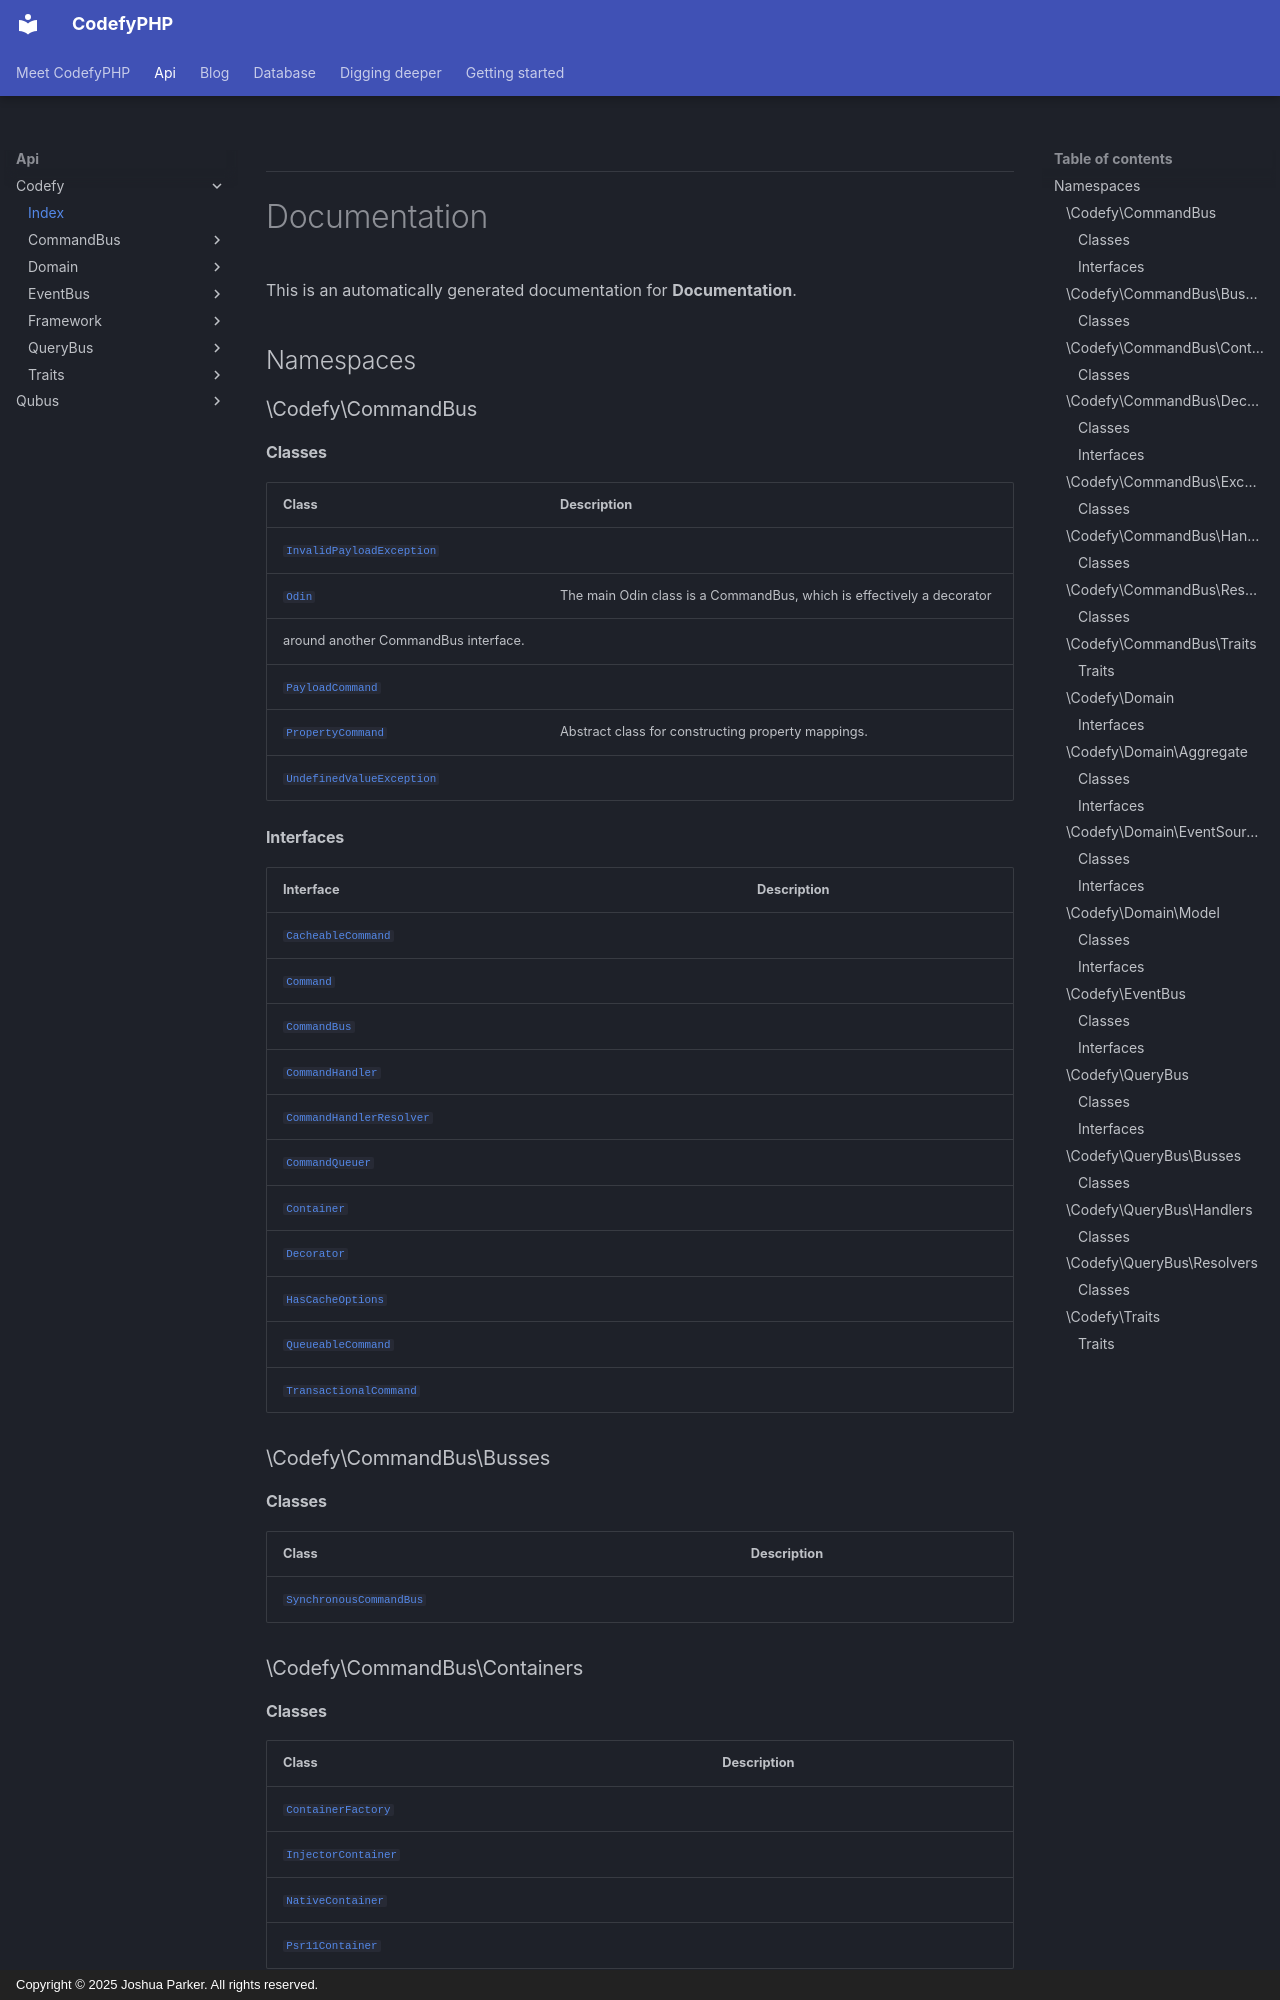

repository: codefyphp/docs · page: api/Codefy/index.html · generator: mkdocs · copyright: Copyright © 2025 Joshua Parker. All rights reserved.


***

# Documentation



This is an automatically generated documentation for **Documentation**.

## Namespaces

### \Codefy\CommandBus

#### Classes

| Class                                                                               | Description                                                                                                |
|-------------------------------------------------------------------------------------|------------------------------------------------------------------------------------------------------------|
| [`InvalidPayloadException`](./CommandBus/InvalidPayloadException.md) |                                                                                                            |
| [`Odin`](./CommandBus/Odin.md)                                       | The main Odin class is a CommandBus, which is effectively a decorator
around another CommandBus interface. |
| [`PayloadCommand`](./CommandBus/PayloadCommand.md)                   |                                                                                                            |
| [`PropertyCommand`](./CommandBus/PropertyCommand.md)                 | Abstract class for constructing property mappings.                                                         |
| [`UndefinedValueException`](./CommandBus/UndefinedValueException.md) |                                                                                                            |

#### Interfaces

| Interface                                                                         | Description |
|-----------------------------------------------------------------------------------|-------------|
| [`CacheableCommand`](./CommandBus/CacheableCommand.md)             |             |
| [`Command`](./CommandBus/Command.md)                               |             |
| [`CommandBus`](./CommandBus/CommandBus.md)                         |             |
| [`CommandHandler`](./CommandBus/CommandHandler.md)                 |             |
| [`CommandHandlerResolver`](./CommandBus/CommandHandlerResolver.md) |             |
| [`CommandQueuer`](./CommandBus/CommandQueuer.md)                   |             |
| [`Container`](./CommandBus/Container.md)                           |             |
| [`Decorator`](./CommandBus/Decorator.md)                           |             |
| [`HasCacheOptions`](./CommandBus/HasCacheOptions.md)               |             |
| [`QueueableCommand`](./CommandBus/QueueableCommand.md)             |             |
| [`TransactionalCommand`](./CommandBus/TransactionalCommand.md)     |             |

### \Codefy\CommandBus\Busses

#### Classes

| Class                                                                                  | Description |
|----------------------------------------------------------------------------------------|-------------|
| [`SynchronousCommandBus`](./CommandBus/Busses/SynchronousCommandBus.md) |             |

### \Codefy\CommandBus\Containers

#### Classes

| Class                                                                              | Description |
|------------------------------------------------------------------------------------|-------------|
| [`ContainerFactory`](./CommandBus/Containers/ContainerFactory.md)   |             |
| [`InjectorContainer`](./CommandBus/Containers/InjectorContainer.md) |             |
| [`NativeContainer`](./CommandBus/Containers/NativeContainer.md)     |             |
| [`Psr11Container`](./CommandBus/Containers/Psr11Container.md)       |             |

### \Codefy\CommandBus\Decorators
